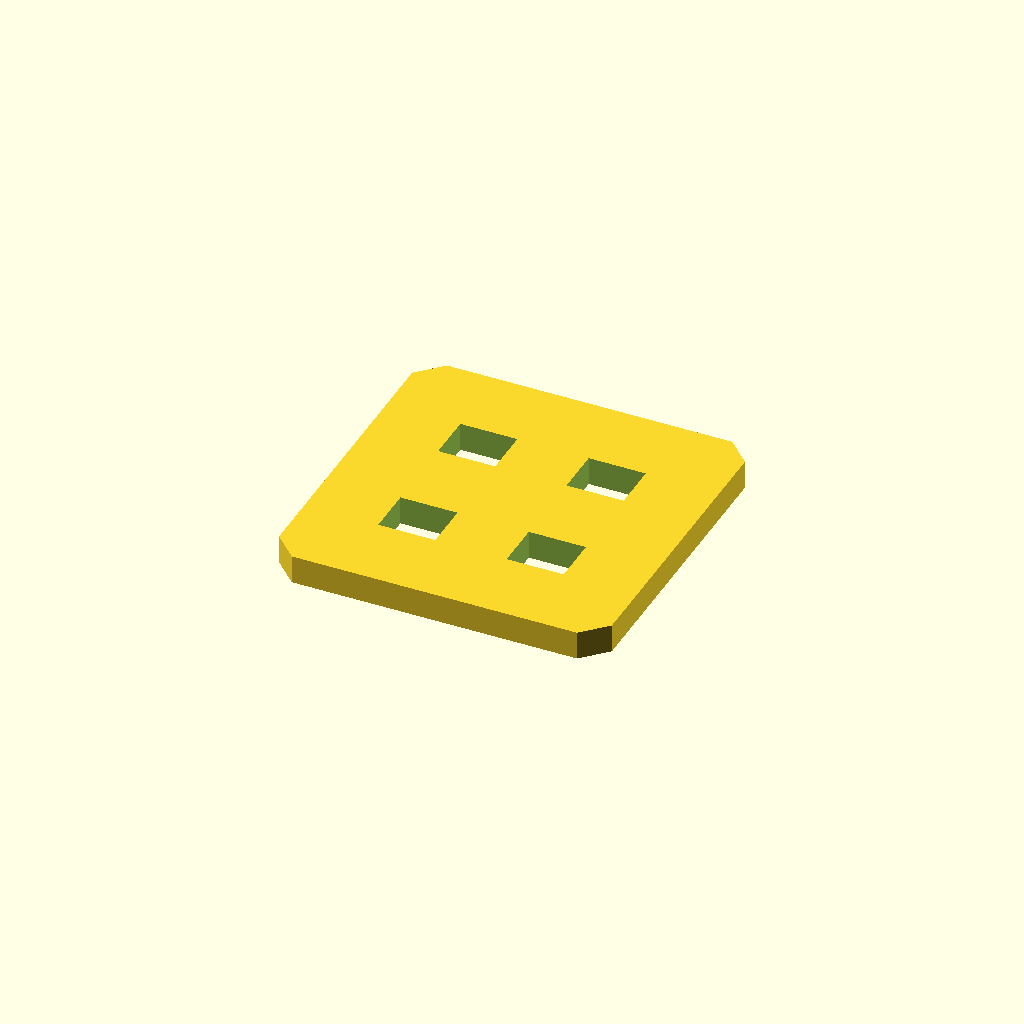
Cell 1 — every parameter at its default value.
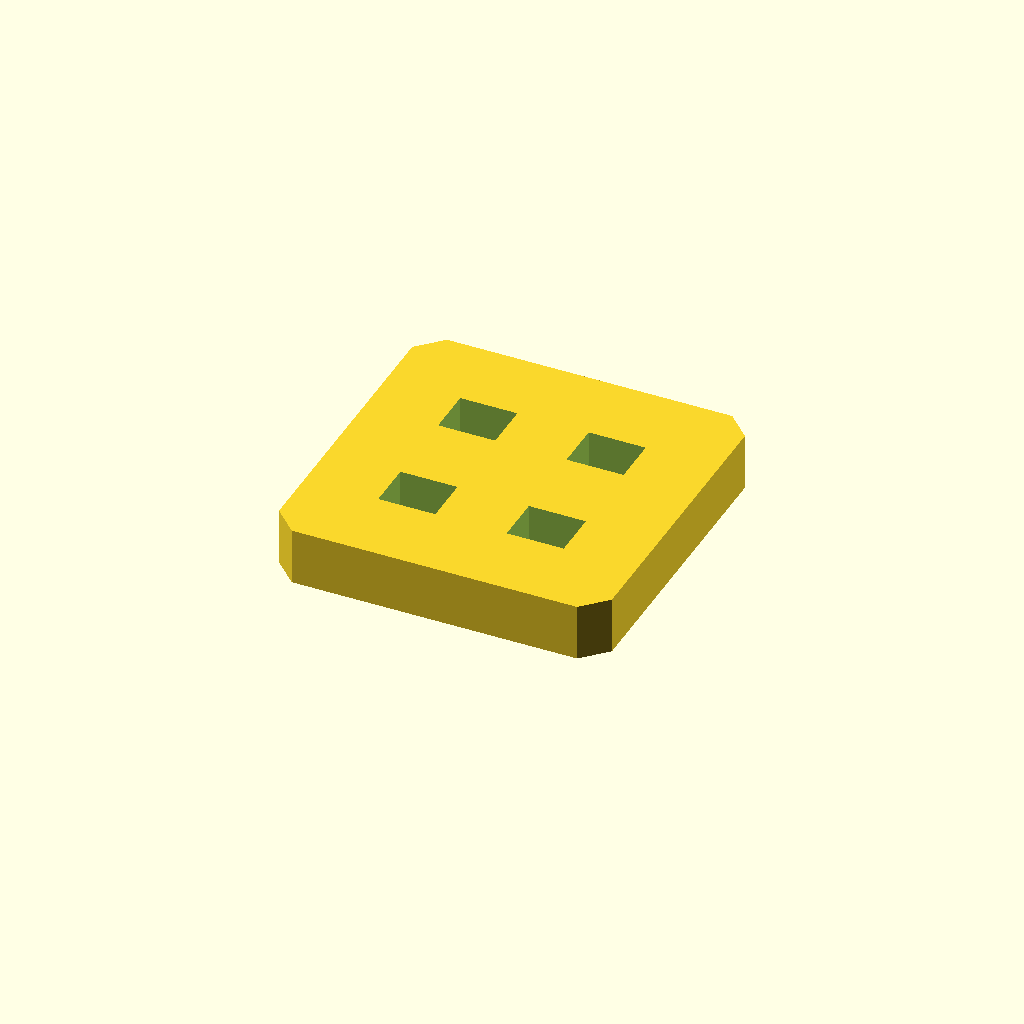
Cell 2 — plate_t set to 12, the other parameters unchanged.
One fixed orthographic camera (rotation 55°, 0°, 25°; colour scheme Cornfield) for every cell.
Source of the model, optional_data/data/sketch2/voidplates/part_0143.scad:
$fn = 32;

// ----------------------------------------------------------------------
// Windowed plate: 4 voids, 70 x 70 x 6 mm
// ----------------------------------------------------------------------

// --- parameters (mm) ---
plate_l = 70;             // plate length, X
plate_w = 70;             // plate width, Y
plate_t = 6;              // plate thickness, Z
edge_margin = 8;          // wall from the plate edge to any window
win_l = 12;               // pocket length
win_w = 10;               // pocket width
pitch_x = 27;             // grid pitch along X
pitch_y = 27;             // grid pitch along Y
depth_1 = 6;              // depth of void 1 (full thickness = through)
depth_2 = 6;              // depth of void 2 (full thickness = through)
depth_3 = 6;              // depth of void 3 (full thickness = through)
depth_4 = 6;              // depth of void 4 (full thickness = through)
corner_c = 5;             // corner chamfer of the plate

profile = [[5, 0], [65, 0], [70, 5], [70, 65], [65, 70], [5, 70], [0, 65], [0, 5]];  // primary outline, 8 points, counter clockwise
void_1 = [[15.5, 16.5], [27.5, 16.5], [27.5, 26.5], [15.5, 26.5]];  // pocket at grid node 0,0, 4 points
void_2 = [[15.5, 43.5], [27.5, 43.5], [27.5, 53.5], [15.5, 53.5]];  // pocket at grid node 0,1, 4 points
void_3 = [[42.5, 16.5], [54.5, 16.5], [54.5, 26.5], [42.5, 26.5]];  // pocket at grid node 1,0, 4 points
void_4 = [[42.5, 43.5], [54.5, 43.5], [54.5, 53.5], [42.5, 53.5]];  // pocket at grid node 1,1, 4 points

// --- the one profile operation ---
difference() {
  linear_extrude(height = plate_t) polygon(points = profile);
  translate([0, 0, -1])
    linear_extrude(height = plate_t + 2) polygon(points = void_1);
  translate([0, 0, -1])
    linear_extrude(height = plate_t + 2) polygon(points = void_2);
  translate([0, 0, -1])
    linear_extrude(height = plate_t + 2) polygon(points = void_3);
  translate([0, 0, -1])
    linear_extrude(height = plate_t + 2) polygon(points = void_4);
}
Parameter table extracted from the source (name, type, default, range or options):
plate_l: number, default 70
plate_w: number, default 70
plate_t: number, default 6
edge_margin: number, default 8
win_l: number, default 12
win_w: number, default 10
pitch_x: number, default 27
pitch_y: number, default 27
depth_1: number, default 6
depth_2: number, default 6
depth_3: number, default 6
depth_4: number, default 6
corner_c: number, default 5
